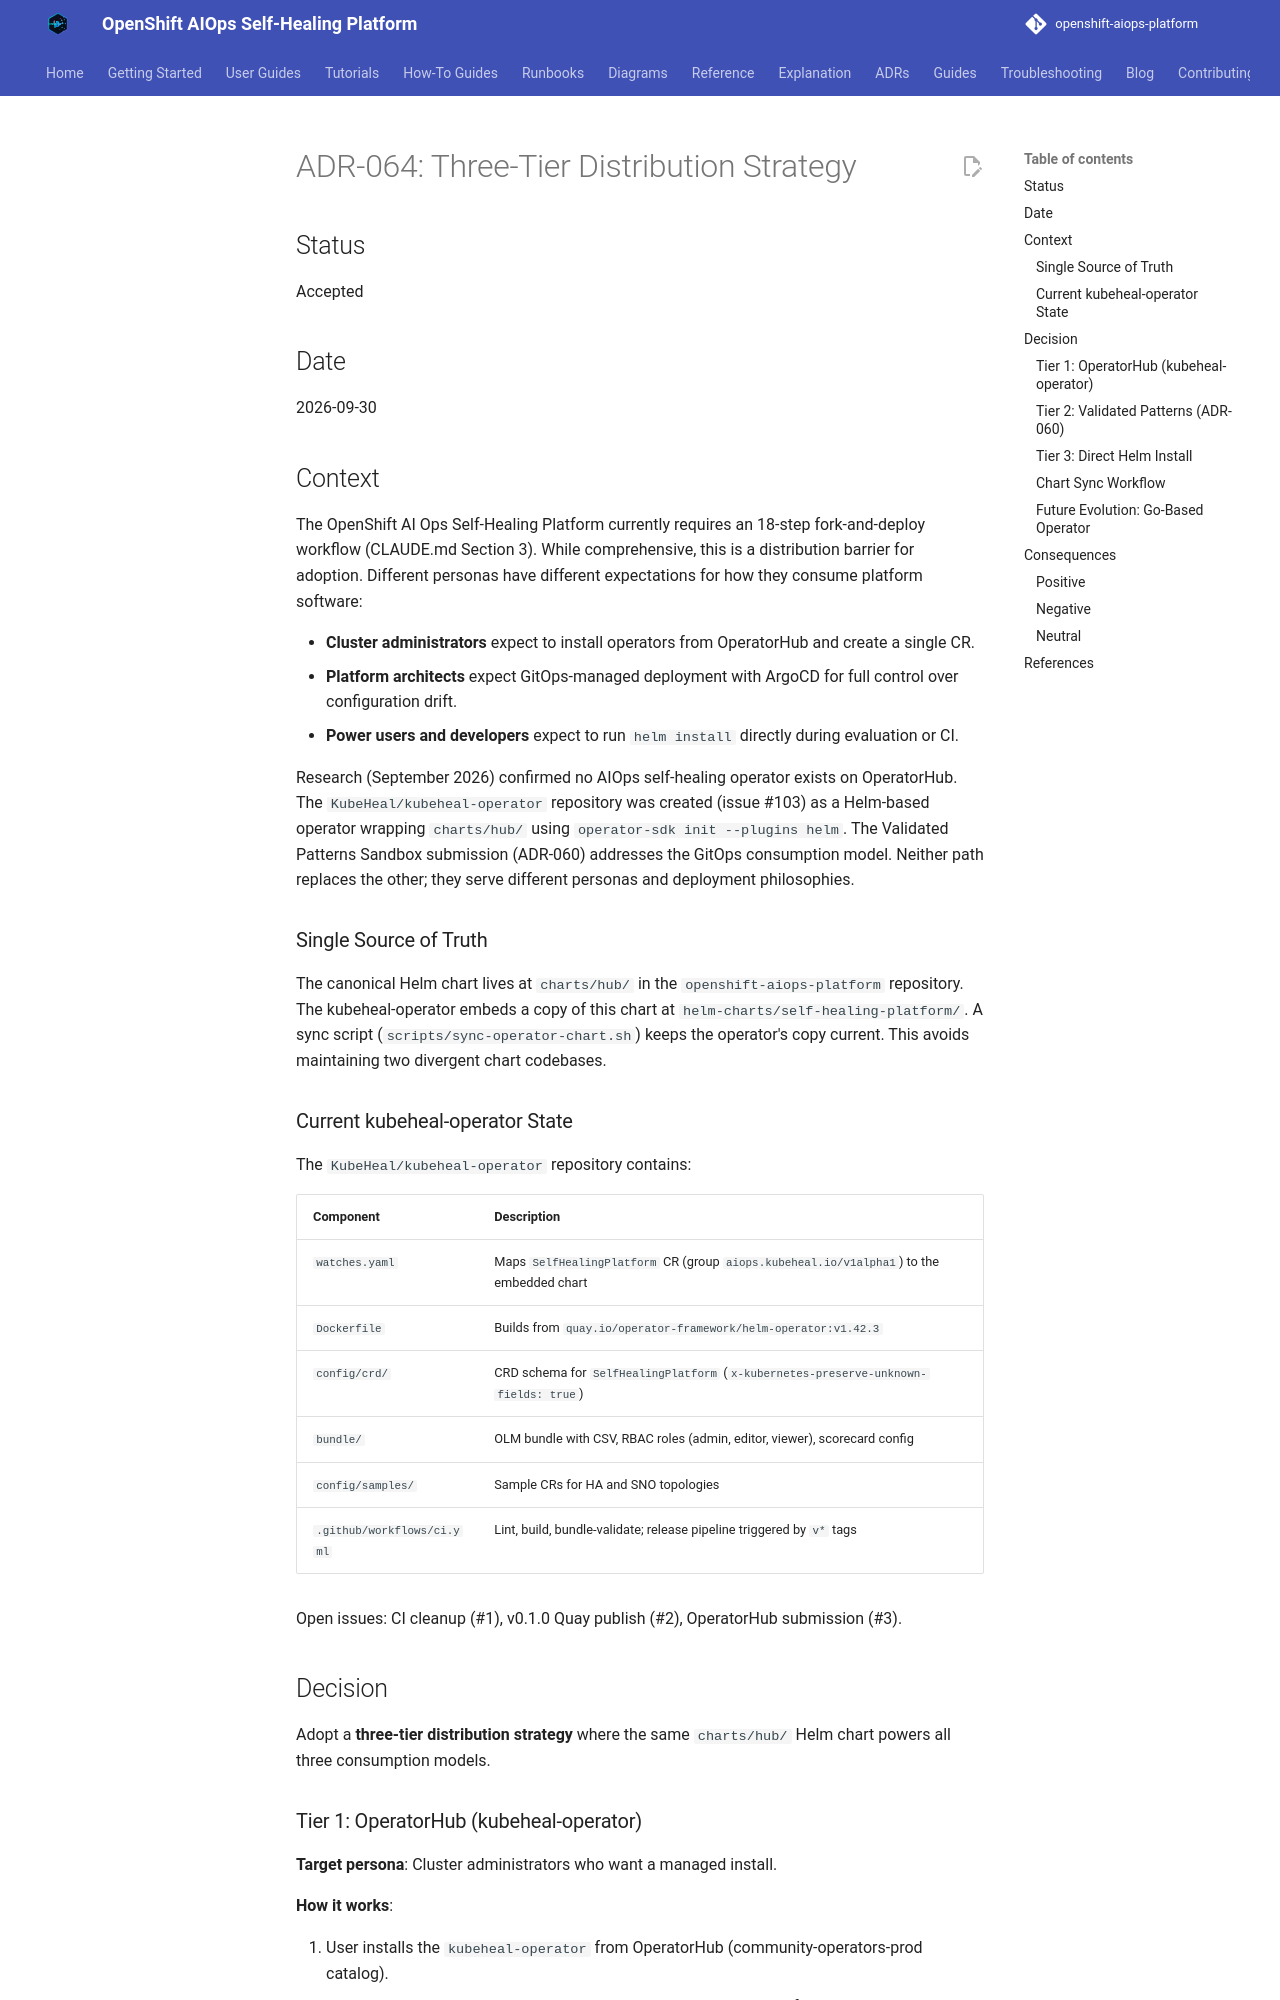

repository: KubeHeal/openshift-aiops-platform · page: adrs/064-distribution-strategy-three-tier/index.html · generator: mkdocs

# ADR-064: Three-Tier Distribution Strategy

## Status

Accepted

## Date

2026-09-30

## Context

The OpenShift AI Ops Self-Healing Platform currently requires an 18-step fork-and-deploy workflow (CLAUDE.md Section 3). While comprehensive, this is a distribution barrier for adoption. Different personas have different expectations for how they consume platform software:

- **Cluster administrators** expect to install operators from OperatorHub and create a single CR.
- **Platform architects** expect GitOps-managed deployment with ArgoCD for full control over configuration drift.
- **Power users and developers** expect to run `helm install` directly during evaluation or CI.

Research (September 2026) confirmed no AIOps self-healing operator exists on OperatorHub. The `KubeHeal/kubeheal-operator` repository was created (issue #103) as a Helm-based operator wrapping `charts/hub/` using `operator-sdk init --plugins helm`. The Validated Patterns Sandbox submission (ADR-060) addresses the GitOps consumption model. Neither path replaces the other; they serve different personas and deployment philosophies.

### Single Source of Truth

The canonical Helm chart lives at `charts/hub/` in the `openshift-aiops-platform` repository. The kubeheal-operator embeds a copy of this chart at `helm-charts/self-healing-platform/`. A sync script (`scripts/sync-operator-chart.sh`) keeps the operator's copy current. This avoids maintaining two divergent chart codebases.

### Current kubeheal-operator State

The `KubeHeal/kubeheal-operator` repository contains:

| Component | Description |
|-----------|-------------|
| `watches.yaml` | Maps `SelfHealingPlatform` CR (group `aiops.kubeheal.io/v1alpha1`) to the embedded chart |
| `Dockerfile` | Builds from `quay.io/operator-framework/helm-operator:v1.42.3` |
| `config/crd/` | CRD schema for `SelfHealingPlatform` (`x-kubernetes-preserve-unknown-fields: true`) |
| `bundle/` | OLM bundle with CSV, RBAC roles (admin, editor, viewer), scorecard config |
| `config/samples/` | Sample CRs for HA and SNO topologies |
| `.github/workflows/ci.yml` | Lint, build, bundle-validate; release pipeline triggered by `v*` tags |

Open issues: CI cleanup (#1), v0.1.0 Quay publish (#2), OperatorHub submission (#3).

## Decision

Adopt a **three-tier distribution strategy** where the same `charts/hub/` Helm chart powers all three consumption models.
